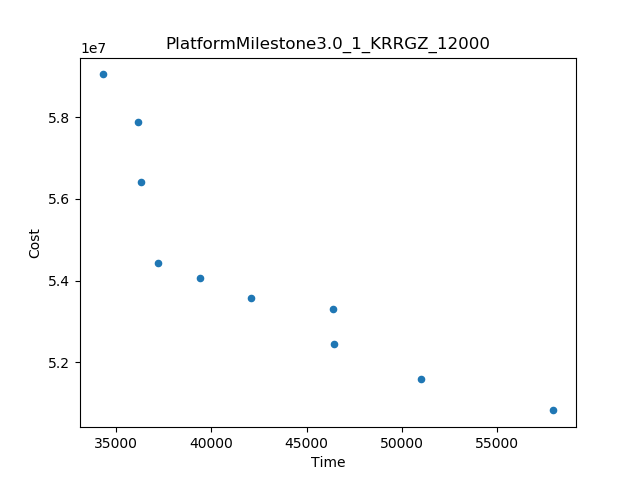

The data file committed next to this chart (first rows):
Time, Cost
57989, 5.081423365479614E7
34273, 5.905630548713714E7
51016, 5.1584643244208016E7
36279, 5.6410378338344656E7
37170, 5.444159796717059E7
36145, 5.7897671079222225E7
46457, 5.2440049698524706E7
42107, 5.3571893650736876E7
46378, 5.330955945536517E7
39424, 5.4070582459942535E7
